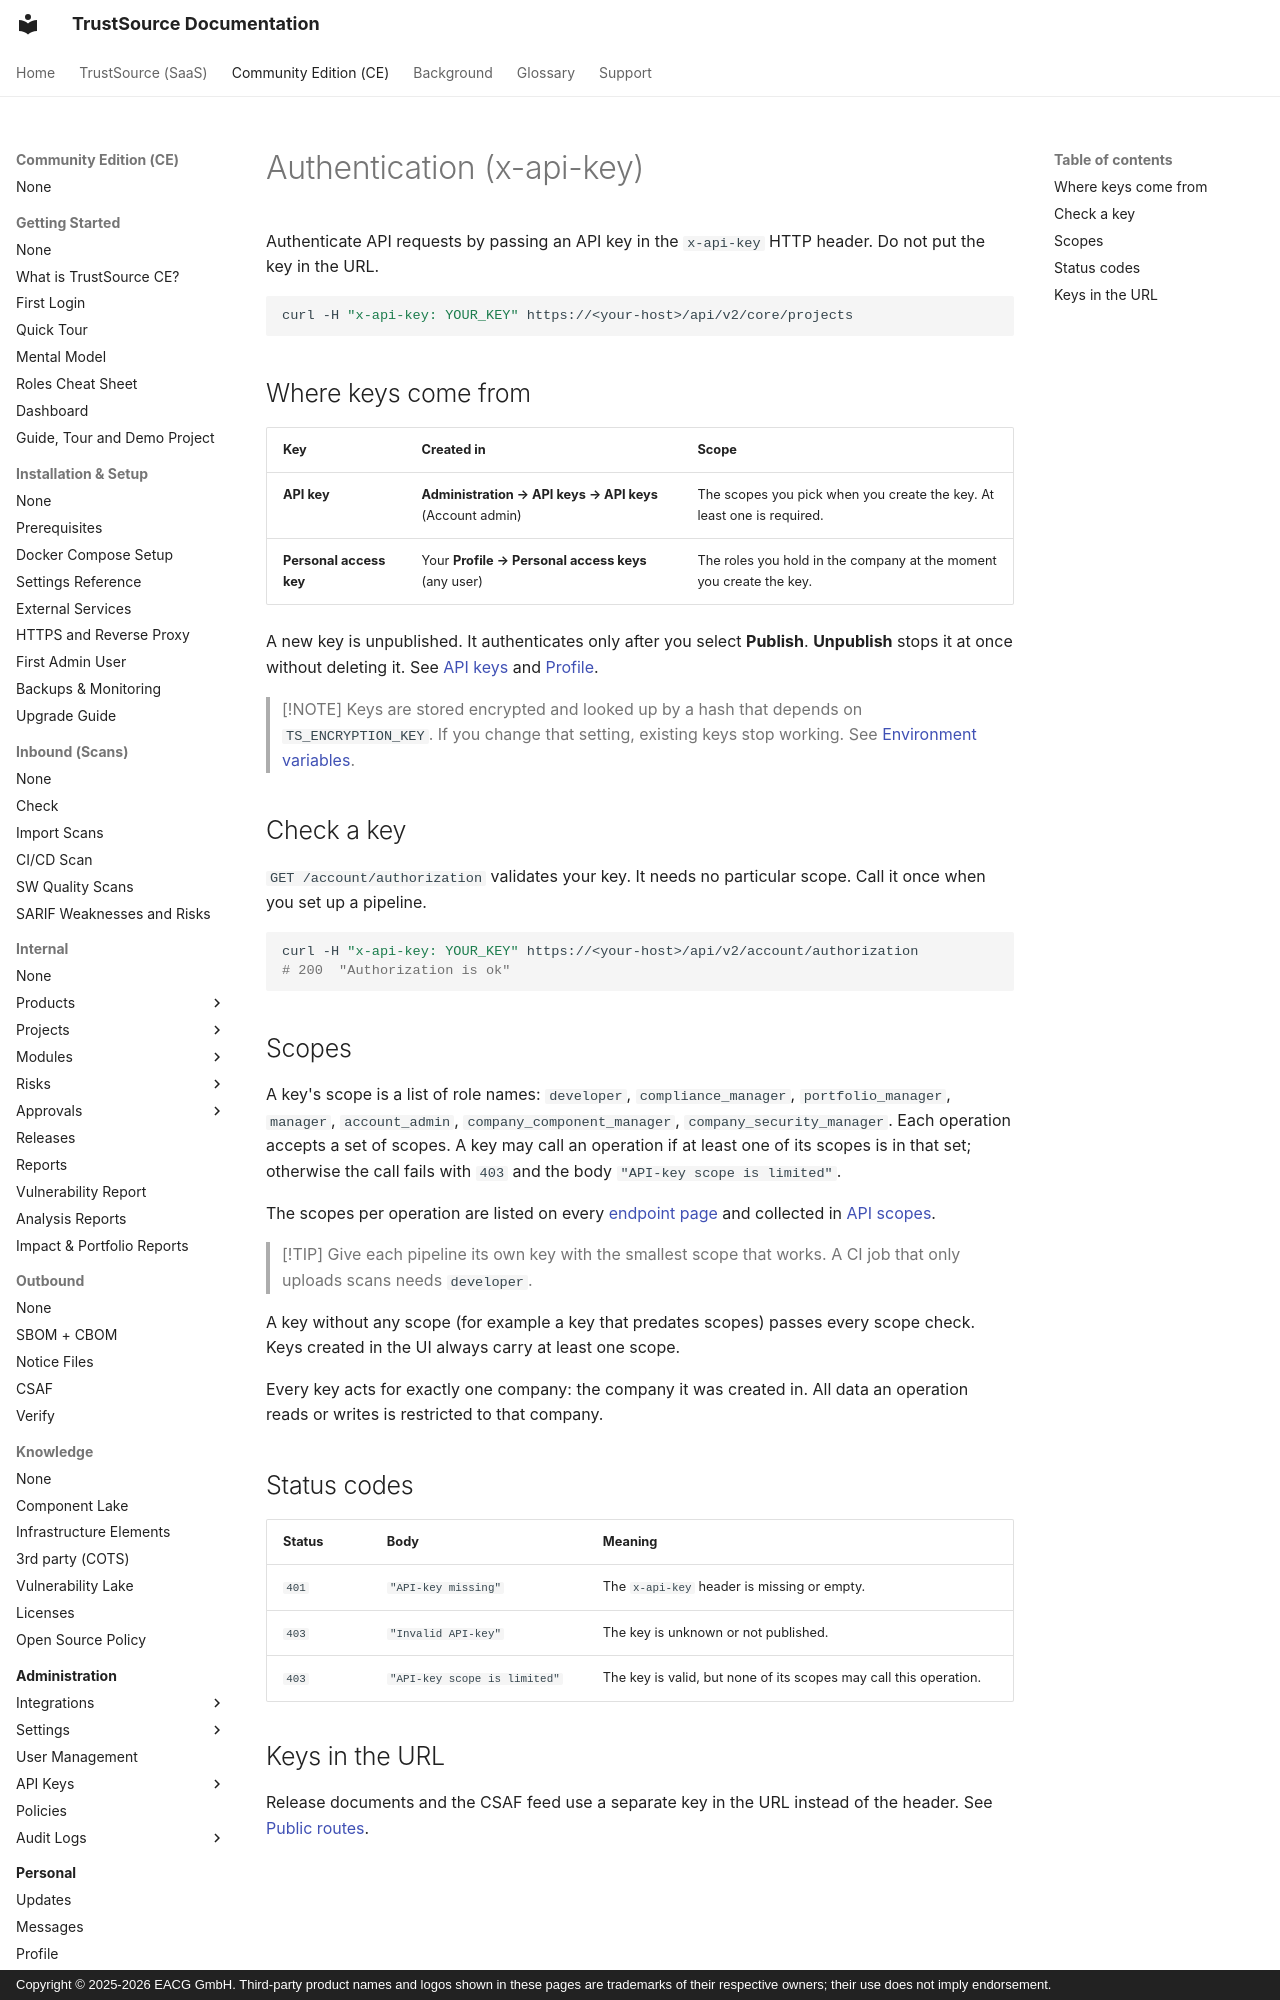

repository: TrustSource/ts-docs · page: ce/09-rest-api/01-authentication/index.html · generator: mkdocs · copyright: Copyright © 2025-2026 EACG GmbH. Third-party product names and logos shown in these pages are trademarks of their respective owners; their use does not imply endorsement.

# Authentication (x-api-key)

Authenticate API requests by passing an API key in the `x-api-key` HTTP header. Do not put the key in the URL.

```bash
curl -H "x-api-key: YOUR_KEY" https://<your-host>/api/v2/core/projects
```

## Where keys come from

| Key | Created in | Scope |
|---|---|---|
| **API key** | **Administration → API keys → API keys** (Account admin) | The scopes you pick when you create the key. At least one is required. |
| **Personal access key** | Your **Profile → Personal access keys** (any user) | The roles you hold in the company at the moment you create the key. |

A new key is unpublished. It authenticates only after you select **Publish**. **Unpublish** stops it at once without deleting it. See [API keys](../06-administration/04-api-keys.md) and [Profile](../08-personal/03-profile.md).

> [!NOTE]
> Keys are stored encrypted and looked up by a hash that depends on `TS_ENCRYPTION_KEY`. If you change that setting, existing keys stop working. See [Environment variables](../01-installation-setup/03-environment-variables.md).

## Check a key

`GET /account/authorization` validates your key. It needs no particular scope. Call it once when you set up a pipeline.

```bash
curl -H "x-api-key: YOUR_KEY" https://<your-host>/api/v2/account/authorization
# 200  "Authorization is ok"
```
